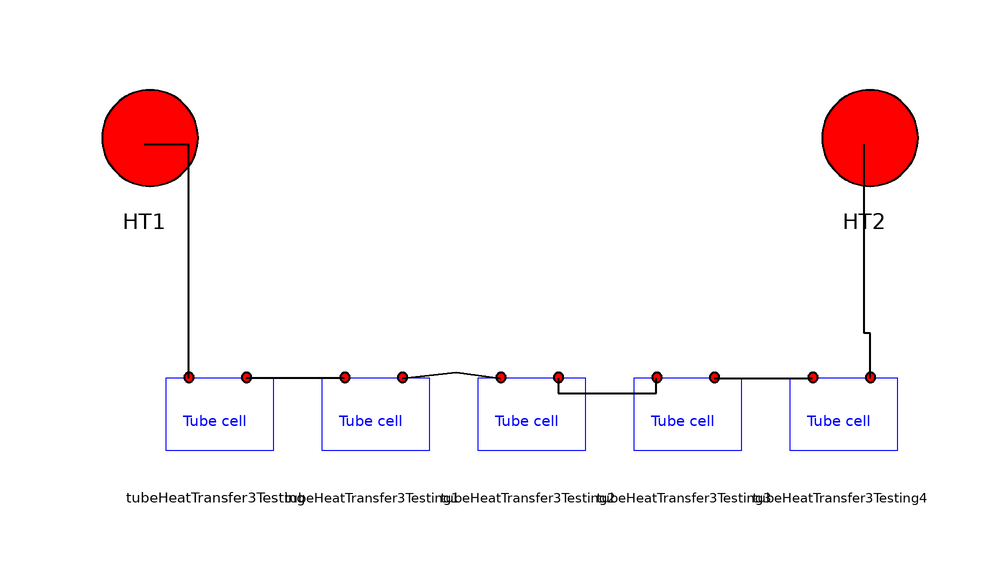

This picture is the connection diagram that the Modelica source below describes through its graphical annotations.

model Tube5Pieces

        TubeCell   tubeHeatTransfer3Testing
          annotation (Placement(transformation(extent={{-60,4},{-40,24}})));
        TubeCell   tubeHeatTransfer3Testing1
          annotation (Placement(transformation(extent={{-34,4},{-14,24}})));
        TubeCell   tubeHeatTransfer3Testing2
          annotation (Placement(transformation(extent={{-8,4},{12,24}})));
        TubeCell  tubeHeatTransfer3Testing3
          annotation (Placement(transformation(extent={{18,4},{38,24}})));
        TubeCell  tubeHeatTransfer3Testing4
          annotation (Placement(transformation(extent={{44,4},{64,24}})));

        Ports.TemperaturePort                     HT1
          annotation (Placement(transformation(extent={{-72,50},{-52,70}}),
              iconTransformation(extent={{-72,50},{-52,70}})));

        Ports.TemperaturePort                     HT2
          annotation (Placement(transformation(extent={{48,50},{68,70}}),
              iconTransformation(extent={{48,50},{68,70}})));
      equation
        connect(HT1,tubeHeatTransfer3Testing. HT1) annotation (Line(
            points={{-62,60},{-54.6,60},{-54.6,21}},
            color={0,0,0},
            thickness=0.5,
            smooth=Smooth.None));
        connect(tubeHeatTransfer3Testing1.HT2,tubeHeatTransfer3Testing2. HT1)
          annotation (Line(
            points={{-19,21},{-10,22},{-2.6,21}},
            color={0,0,0},
            thickness=0.5,
            smooth=Smooth.None));
        connect(tubeHeatTransfer3Testing2.HT2,tubeHeatTransfer3Testing3. HT1)
          annotation (Line(
            points={{7,21},{7,18.5},{23.4,18.5},{23.4,21}},
            color={0,0,0},
            thickness=0.5,
            smooth=Smooth.None));
        connect(tubeHeatTransfer3Testing3.HT2,tubeHeatTransfer3Testing4. HT1)
          annotation (Line(
            points={{33,21},{49.4,21}},
            color={0,0,0},
            thickness=0.5,
            smooth=Smooth.None));
        connect(tubeHeatTransfer3Testing4.HT2, HT2) annotation (Line(
            points={{59,21},{59,28.5},{58,28.5},{58,60}},
            color={0,0,0},
            thickness=0.5,
            smooth=Smooth.None));
        connect(tubeHeatTransfer3Testing1.HT1, tubeHeatTransfer3Testing.HT2)
          annotation (Line(
            points={{-28.6,21},{-45,21}},
            color={0,0,0},
            thickness=0.5,
            smooth=Smooth.None));
        annotation (Diagram(coordinateSystem(preserveAspectRatio=false, extent={{-100,
                  -100},{100,100}}), graphics), Icon(coordinateSystem(
                preserveAspectRatio=false, extent={{-100,-100},{100,100}}),
              graphics));
      end Tube5Pieces;